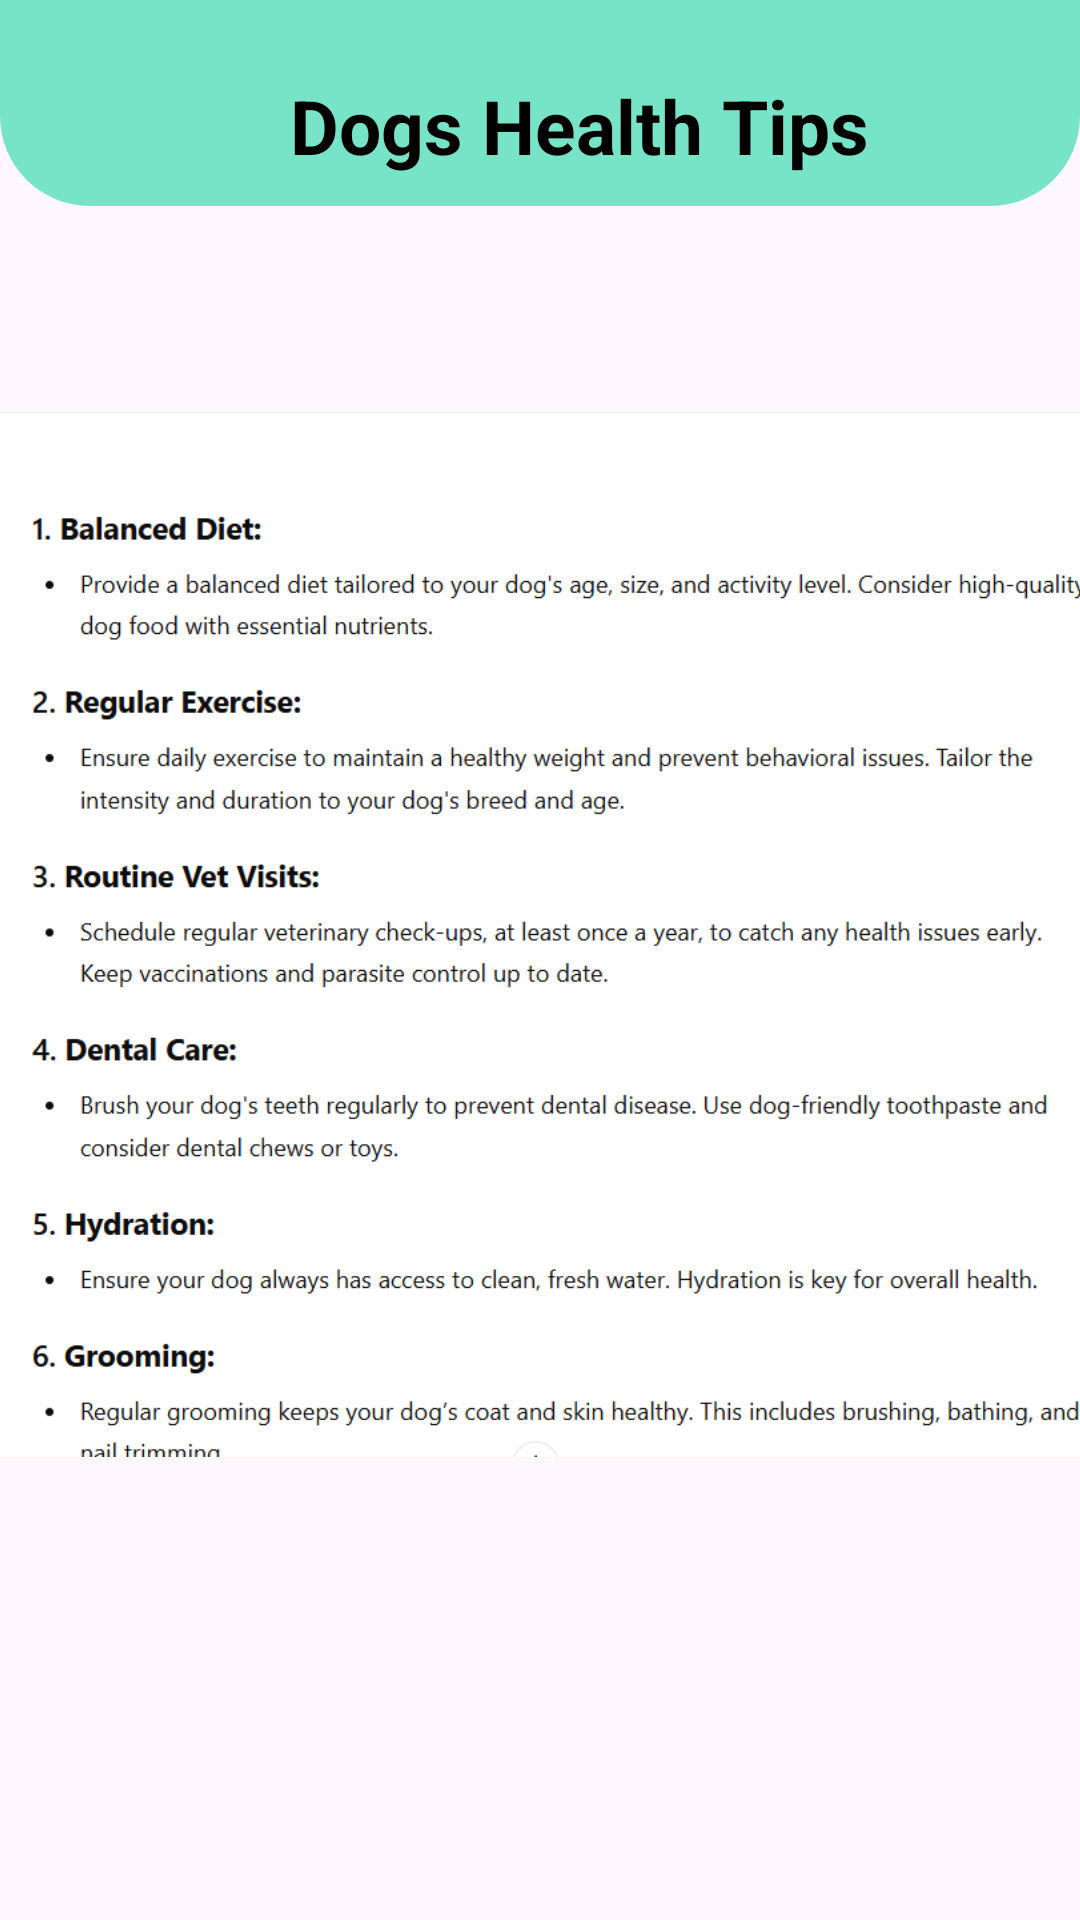

This screen was rendered from an Android layout file. Write that file and the resources it references.
<!-- AndroidManifest.xml: application theme Theme.Dogcare -->
<!-- res/layout/activity_healthtips.xml -->
<?xml version="1.0" encoding="utf-8"?>
<androidx.constraintlayout.widget.ConstraintLayout xmlns:android="http://schemas.android.com/apk/res/android"
    xmlns:app="http://schemas.android.com/apk/res-auto"
    xmlns:tools="http://schemas.android.com/tools"
    android:id="@+id/main"
    android:layout_width="match_parent"
    android:layout_height="match_parent"
    tools:context=".healthtips">



    <androidx.constraintlayout.widget.ConstraintLayout


        android:id="@+id/layoutheader"
        android:layout_width="match_parent"
        android:layout_height="wrap_content"
        android:background="@drawable/header_background"
        android:padding="10dp"
        app:layout_constraintTop_toTopOf="parent">


        <TextView
            android:id="@+id/textusername"
            android:layout_width="366dp"
            android:layout_height="0dp"
            android:layout_marginTop="15dp"
            android:text="Dogs Health Tips"
            android:textColor="@color/black"
            android:gravity="center"
            android:textSize="25sp"
            android:textStyle="bold"
            app:layout_constraintTop_toTopOf="parent"
            tools:layout_editor_absoluteX="10dp" />





        <LinearLayout
            android:layout_width="match_parent"
            android:layout_height="wrap_content"
            android:layout_marginStart="15dp"
            android:layout_marginTop="15dp"
            android:layout_marginEnd="15dp"
            android:layout_marginBottom="10dp"
            android:background="@drawable/white_rectangle_background"
            android:orientation="horizontal"
            app:layout_constraintBottom_toBottomOf="parent">






        </LinearLayout>


    </androidx.constraintlayout.widget.ConstraintLayout>


    <ImageView
        android:layout_width="388dp"
        android:layout_height="523dp"
        android:src="@drawable/tips"
        app:layout_constraintBottom_toBottomOf="parent"
        app:layout_constraintEnd_toEndOf="parent"
        app:layout_constraintStart_toStartOf="parent"
        app:layout_constraintTop_toTopOf="parent"
        app:layout_constraintVertical_bias="0.426" />


</androidx.constraintlayout.widget.ConstraintLayout>
<!-- resources referenced by this layout -->
<resources>
  <color name="black">#FF000000</color>
  <!-- drawable header_background (drawable) -->
  <?xml version="1.0" encoding="utf-8"?>
  <shape xmlns:android="http://schemas.android.com/apk/res/android"
      android:shape="rectangle">
  
  <solid android:color="@color/mint"/>
  
   <corners
       android:bottomLeftRadius="30dp"
       android:bottomRightRadius="30dp"/>
  
  </shape>
  <!-- drawable tips: png bitmap (drawable, 54933 bytes) -->
  <!-- drawable white_rectangle_background (drawable) -->
  <?xml version="1.0" encoding="utf-8"?>
  <shape xmlns:android="http://schemas.android.com/apk/res/android"
      android:shape="rectangle">
  
      <solid
          android:color="@color/white"/>
      <corners
          android:radius="10dp"/>
  
  
  
  </shape>
  <style name="Theme.Dogcare" parent="Base.Theme.Dogcare" />
  <color name="mint">#77E4C8</color>
  <color name="white">#FFFFFFFF</color>
  <style name="Base.Theme.Dogcare" parent="Theme.Material3.DayNight.NoActionBar">
          
          
      </style>
</resources>
